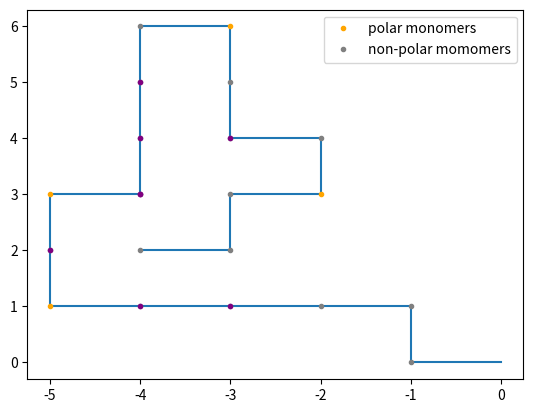

Write the Python code that produced this figure.
#!/usr/bin/env python3
# -*- coding: utf-8 -*-
"""
Created on Wed Sep 11 10:06:52 2019

@author: amandaash
"""

import random as rand
import numpy as np
import matplotlib.pyplot as plt

x=0
y=0
coordinates = [[0,0]]
polar_coordinates = []
non_polar_coordinates = []
non_polar_pairs = []
N = 10000
P = 0.75
epsilon = 1
f = []
for iteration in range(N):
    x_add = rand.randint(-1,1)
    y_add = rand.randint(-1,1)
    #print(x_add, y_add)
    
    if abs(x_add) == abs(y_add):
        #print('skip')
        continue
    
    x_n = x + x_add
    y_n = y + y_add
    
    
    coordinate_new = [x_n, y_n]
    #if [x_n+1, y_n] in coordinates and [x_n-1, y_n] in coordinates and [x_n, y_n+1] in coordinates and [x_n, y_n-1] in coordinates:
     #   print(iteration)
        #break
    
    if coordinate_new in coordinates:
        continue
    
    
    else:
        coordinates.append(coordinate_new)
        probability = rand.random()
        #print(probability)
        if probability >= P:
            polar_coordinates.append(coordinate_new)
        elif probability <= P:
            non_polar_coordinates.append(coordinate_new)
            neighbor_pts = [[x_n+1, y_n], [x_n-1, y_n], [x_n, y_n+1], [x_n, y_n-1]]
            for point in neighbor_pts:
                if point in non_polar_coordinates and point != coordinate:
                    #print(point)
                    f.append(1)
                    non_polar_pairs.append(point)
        
    if [x_n + 1, y_n] in coordinates and [x_n - 1, y_n] in coordinates and [x_n, y_n + 1] in coordinates and [x_n, y_n -1] in coordinates:
        #print(iteration)
        break
    
    x = x_n
    y = y_n
    coordinate = [x_n, y_n]
    #        if iteration >= 0:
     #           if neighbor_pts[0] == coordinates[iteration-1]:
      #              continue
       #         elif neighbor_pts[0] in non_polar_coordinates:
        #            f.append(1)
         #       elif neighbor_pts[0] in non_polar_coordinates or neighbor_pts[1] in non_polar_coordinates or neighbor_pts[2] in non_polar_coordinates or neighbor_pts[3] in non_polar_coordinates:
          #          f.append(1)
                
#energy calculation
#f = []
#for point in range(len(non_polar_coordinates)):
    #interest_pt = np.array(non_polar_coordinates)[point]
    #neighbor_pt
    #surrounding_pts = [interest_pt[0]+1, interest_pt[1]], [interest_pt[0]-1, interest_pt[1]], [interest_pt[0], interest_pt[1]+1], [interest_pt[0], interest_pt[1]-1]
    
    #if surrounding_pts[0] in compare_array: 
     #   f.append(1)
    #if surrounding_pts[1] in compare_array: 
     #   f.append(1)
    #if surrounding_pts[2] in compare_array: 
     #   f.append(1)
    #if surrounding_pts[3] in compare_array:
     #   f.append(1)
#print(len(f))

print('f = {0}'.format(len(f)))
chain_length = len(coordinates) - 1
print('protien length = {0}'.format(chain_length))
print("E = {0}".format(len(f)*epsilon))
coordinates = np.array(coordinates)
polar_coordinates = np.array(polar_coordinates)
non_polar_coordinates = np.array(non_polar_coordinates)
non_polar_pairs = np.array(non_polar_pairs)
x_plot = coordinates[:,0]
y_plot = coordinates[:,1]

#print(coordinates)
#print(x_plot)
#print(y_plot)
terminal_x = x_plot[-1]
terminal_y = y_plot[-1]
plt.plot(x_plot, y_plot, '-')
plt.plot(polar_coordinates[:,0], polar_coordinates[:,1], '.', color = 'orange', label = 'polar monomers')
plt.plot(non_polar_coordinates[:,0], non_polar_coordinates[:,1], '.', color = 'grey', label = 'non-polar momomers')
plt.plot(non_polar_pairs[:,0], non_polar_pairs[:,1], '.', color = 'purple')
#plt.plot(terminal_x, terminal_y, '.', markersize = 10, color = 'r')
#plt.plot(0,0,  '.', markersize = 10, color = 'g')
#plt.plot(terminal_x + 1, terminal_y, '.', markersize = 10, color = 'y')
#plt.plot(terminal_x - 1, terminal_y, '.', markersize = 10, color = 'y')
#plt.plot(terminal_x , terminal_y+1, '.', markersize = 10, color = 'y')
#plt.plot(terminal_x , terminal_y-1, '.', markersize = 10, color = 'y')
plt.legend()
plt.show()

#Energy calculation


